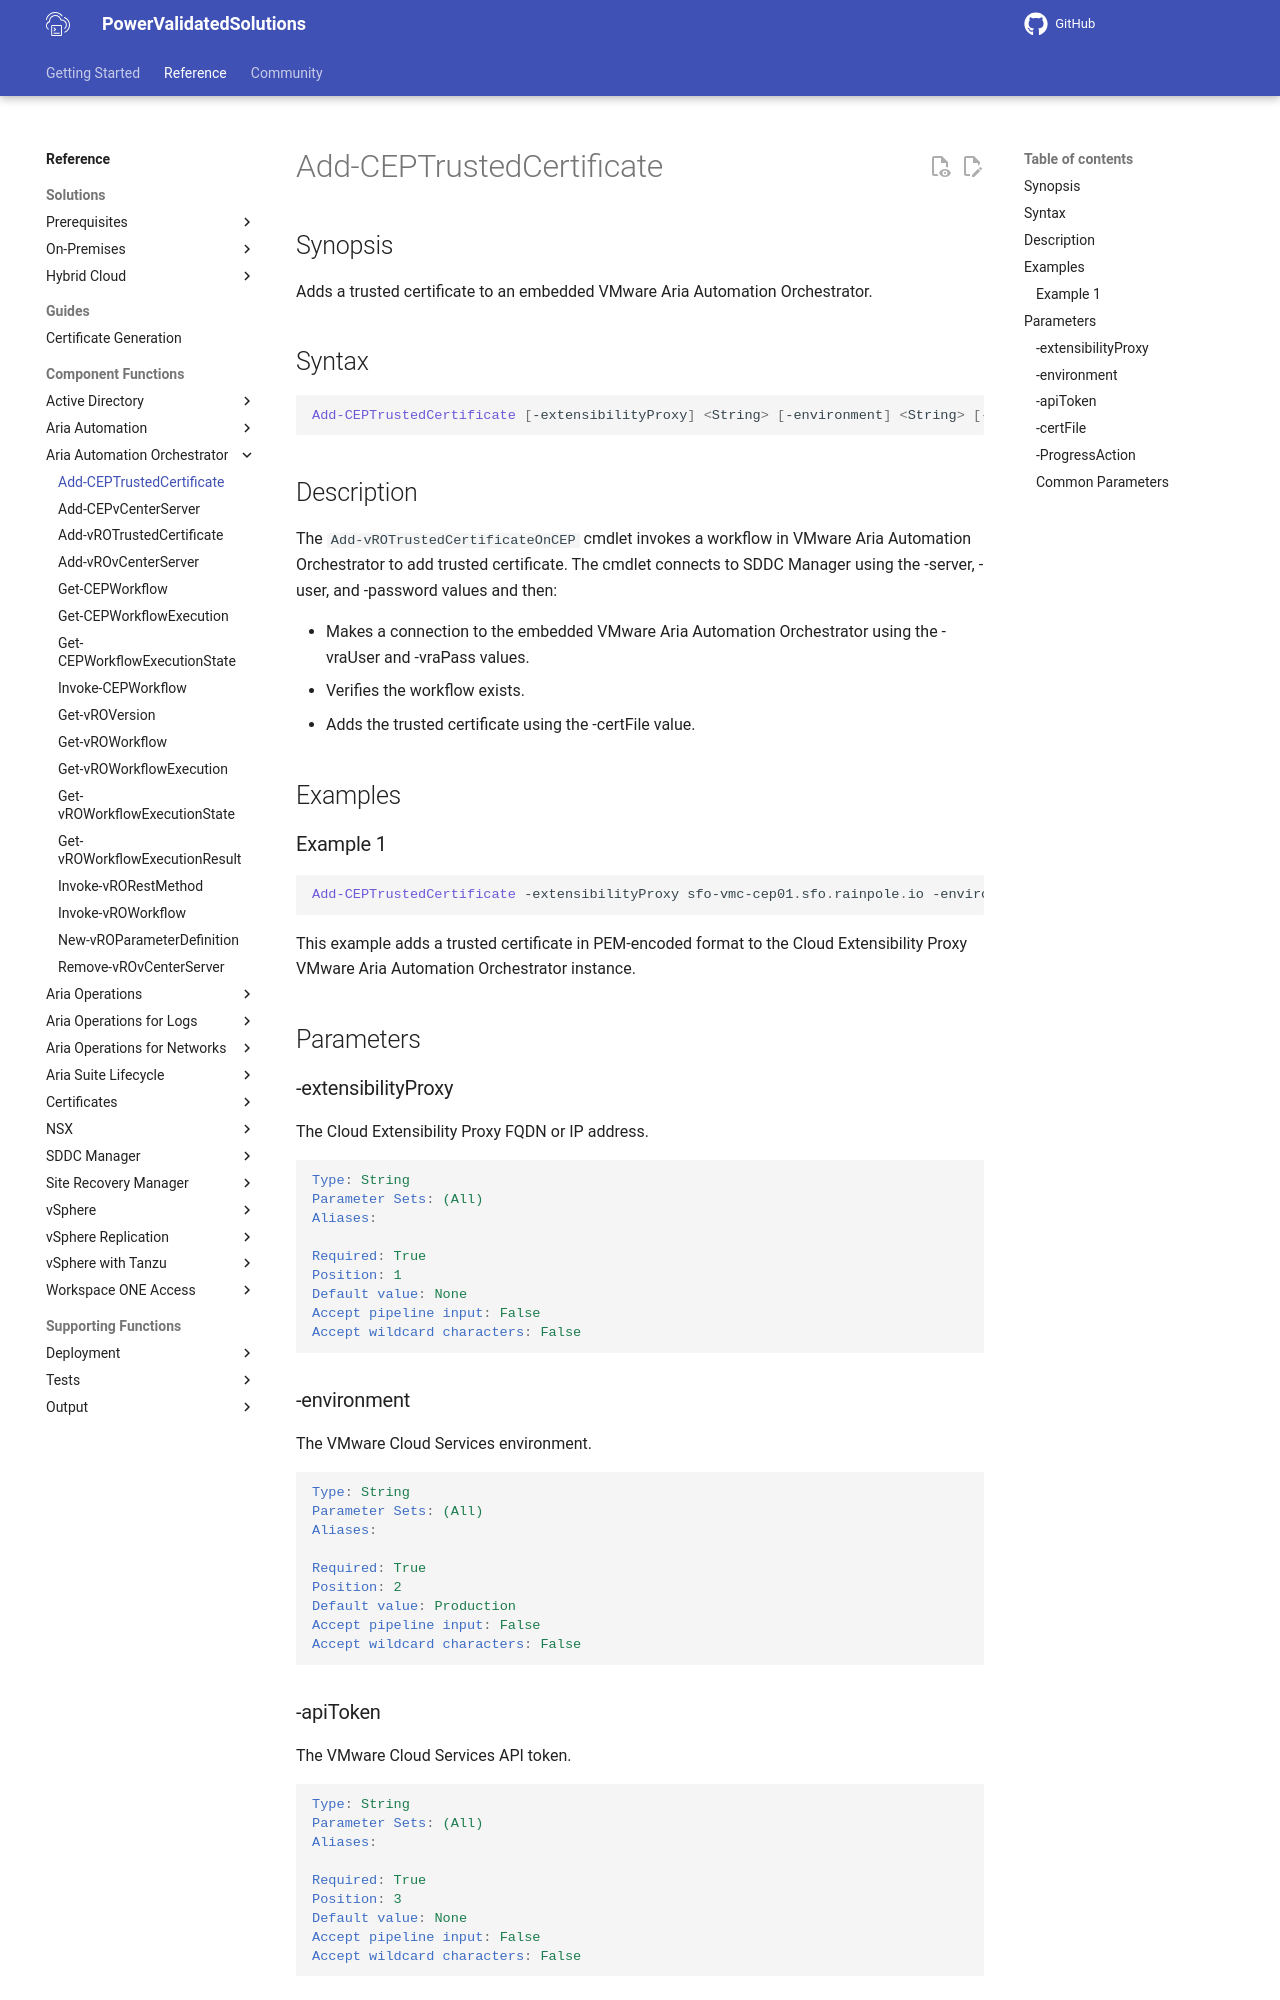

repository: vmware/power-validated-solutions-for-cloud-foundation · page: documentation/functions/aria-suite/aria-automation-orchestrator/Add-CEPTrustedCertificate/index.html · generator: mkdocs

# Add-CEPTrustedCertificate

## Synopsis

Adds a trusted certificate to an embedded VMware Aria Automation Orchestrator.

## Syntax

```powershell
Add-CEPTrustedCertificate [-extensibilityProxy] <String> [-environment] <String> [-apiToken] <String> [[-certFile] <String>] [-ProgressAction <ActionPreference>] [<CommonParameters>]
```

## Description

The `Add-vROTrustedCertificateOnCEP` cmdlet invokes a workflow in VMware Aria Automation Orchestrator to add trusted certificate.
The cmdlet connects to SDDC Manager using the -server, -user, and -password values and then:

- Makes a connection to the embedded VMware Aria Automation Orchestrator using the -vraUser and -vraPass values.
- Verifies the workflow exists.
- Adds the trusted certificate using the -certFile value.

## Examples

### Example 1

```powershell
Add-CEPTrustedCertificate -extensibilityProxy sfo-vmc-cep01.sfo.rainpole.io -environment staging -apiToken <string> -certFile "C:\Root64.pem"
```

This example adds a trusted certificate in PEM-encoded format to the Cloud Extensibility Proxy VMware Aria Automation Orchestrator instance.

## Parameters

### -extensibilityProxy

The Cloud Extensibility Proxy FQDN or IP address.

```yaml
Type: String
Parameter Sets: (All)
Aliases:

Required: True
Position: 1
Default value: None
Accept pipeline input: False
Accept wildcard characters: False
```

### -environment

The VMware Cloud Services environment.

```yaml
Type: String
Parameter Sets: (All)
Aliases:

Required: True
Position: 2
Default value: Production
Accept pipeline input: False
Accept wildcard characters: False
```
